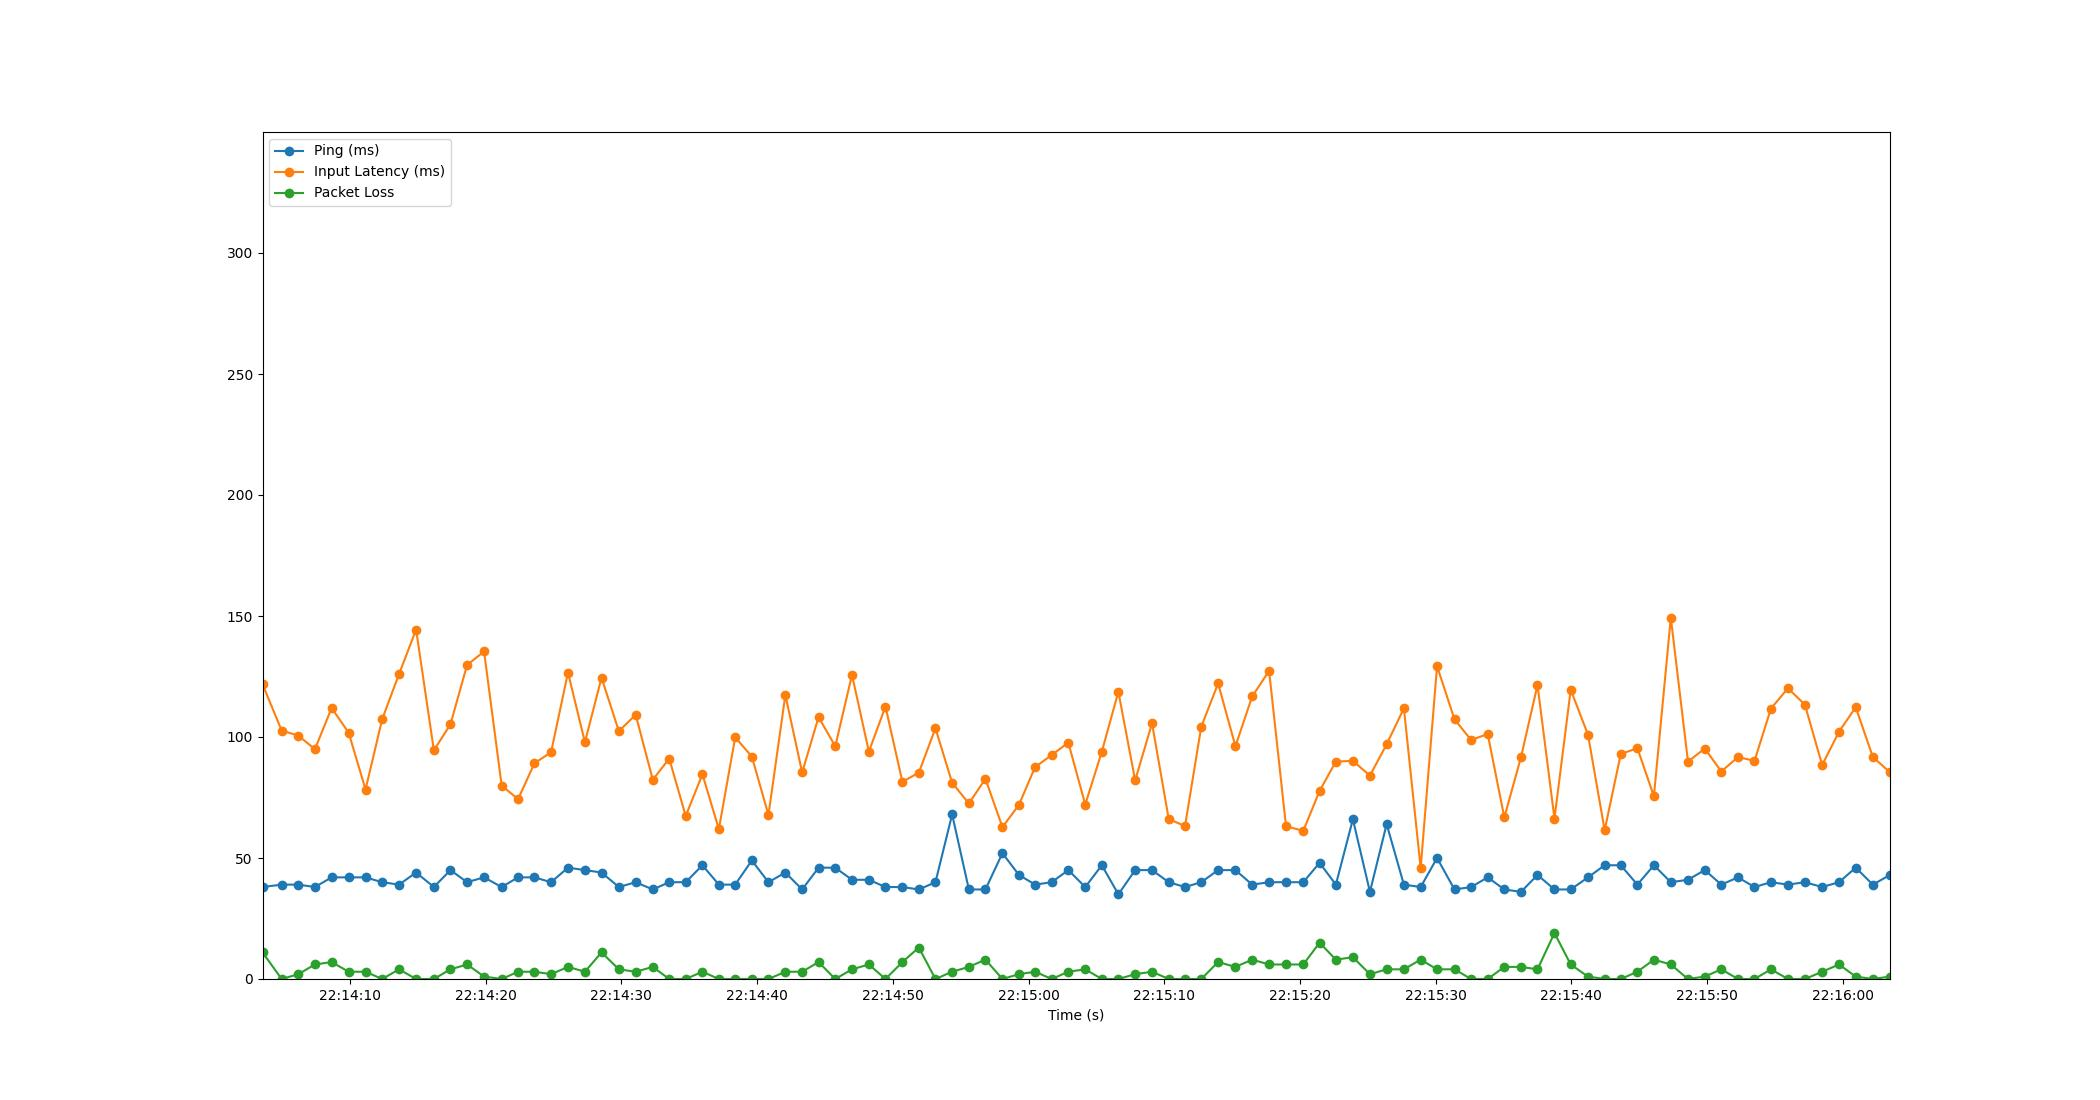

The data file committed next to this chart (first rows):
Time, Timestamp, Ping, Packet Loss, Input Latency
2.384185791015625e-06, 2023-07-18 22:14:03.559598, 38, 11, 121.8
1.414, 2023-07-18 22:14:04.973750, 39, 0, 102.7
2.641, 2023-07-18 22:14:06.200184, 39, 2, 100.6
3.864, 2023-07-18 22:14:07.424045, 38, 6, 94.96
5.094, 2023-07-18 22:14:08.653296, 42, 7, 112
6.348, 2023-07-18 22:14:09.907986, 42, 3, 101.8
7.593, 2023-07-18 22:14:11.152283, 42, 3, 78.3
8.817, 2023-07-18 22:14:12.376772, 40, 0, 107.3
10.06, 2023-07-18 22:14:13.616957, 39, 4, 126
11.32, 2023-07-18 22:14:14.876942, 44, 0, 144.4
12.63, 2023-07-18 22:14:16.186365, 38, 0, 94.48
13.85, 2023-07-18 22:14:17.406222, 45, 4, 105.2
15.07, 2023-07-18 22:14:18.633124, 40, 6, 129.8
16.32, 2023-07-18 22:14:19.883442, 42, 1, 135.3
17.62, 2023-07-18 22:14:21.181512, 38, 0, 79.93
18.83, 2023-07-18 22:14:22.388206, 42, 3, 74.32
20.04, 2023-07-18 22:14:23.595426, 42, 3, 89.12
21.26, 2023-07-18 22:14:24.821640, 40, 2, 93.71
22.51, 2023-07-18 22:14:26.068184, 46, 5, 126.6
23.76, 2023-07-18 22:14:27.315791, 45, 3, 97.85
24.98, 2023-07-18 22:14:28.538857, 44, 11, 124.5
26.26, 2023-07-18 22:14:29.816195, 38, 4, 102.4
27.5, 2023-07-18 22:14:31.056229, 40, 3, 109.2
28.76, 2023-07-18 22:14:32.315635, 37, 5, 82.32
29.97, 2023-07-18 22:14:33.526326, 40, 0, 91.09
31.18, 2023-07-18 22:14:34.740283, 40, 0, 67.36
32.41, 2023-07-18 22:14:35.972041, 47, 3, 84.61
33.62, 2023-07-18 22:14:37.184188, 39, 0, 61.91
34.83, 2023-07-18 22:14:38.388194, 39, 0, 99.86
36.05, 2023-07-18 22:14:39.613532, 49, 0, 91.92
37.28, 2023-07-18 22:14:40.838511, 40, 0, 67.8
38.52, 2023-07-18 22:14:42.082980, 44, 3, 117.4
39.76, 2023-07-18 22:14:43.320182, 37, 3, 85.34
40.97, 2023-07-18 22:14:44.529854, 46, 7, 108.2
42.2, 2023-07-18 22:14:45.759914, 46, 0, 96.17
43.43, 2023-07-18 22:14:46.993261, 41, 4, 125.7
44.68, 2023-07-18 22:14:48.236193, 41, 6, 93.96
45.9, 2023-07-18 22:14:49.460416, 38, 0, 112.6
47.15, 2023-07-18 22:14:50.706577, 38, 7, 81.48
48.36, 2023-07-18 22:14:51.917578, 37, 13, 85.27
49.58, 2023-07-18 22:14:53.142101, 40, 0, 103.6
50.81, 2023-07-18 22:14:54.371410, 68, 3, 81.1
52.05, 2023-07-18 22:14:55.605207, 37, 5, 72.52
53.26, 2023-07-18 22:14:56.824195, 37, 8, 82.71
54.52, 2023-07-18 22:14:58.077681, 52, 0, 62.75
55.73, 2023-07-18 22:14:59.290834, 43, 2, 71.95
56.93, 2023-07-18 22:15:00.487278, 39, 3, 87.6
58.15, 2023-07-18 22:15:01.707218, 40, 0, 92.55
59.37, 2023-07-18 22:15:02.931020, 45, 3, 97.68
60.62, 2023-07-18 22:15:04.178871, 38, 4, 72.09
61.84, 2023-07-18 22:15:05.401694, 47, 0, 93.95
63.06, 2023-07-18 22:15:06.619337, 35, 0, 118.7
64.3, 2023-07-18 22:15:07.856205, 45, 2, 82.08
65.54, 2023-07-18 22:15:09.099604, 45, 3, 105.6
66.77, 2023-07-18 22:15:10.330581, 40, 0, 66.11
67.97, 2023-07-18 22:15:11.530236, 38, 0, 63.2
69.17, 2023-07-18 22:15:12.726253, 40, 0, 104.3
70.41, 2023-07-18 22:15:13.969047, 45, 7, 122.1
71.68, 2023-07-18 22:15:15.243373, 45, 5, 96.17
72.92, 2023-07-18 22:15:16.479209, 39, 8, 116.8
... 38 more rows
